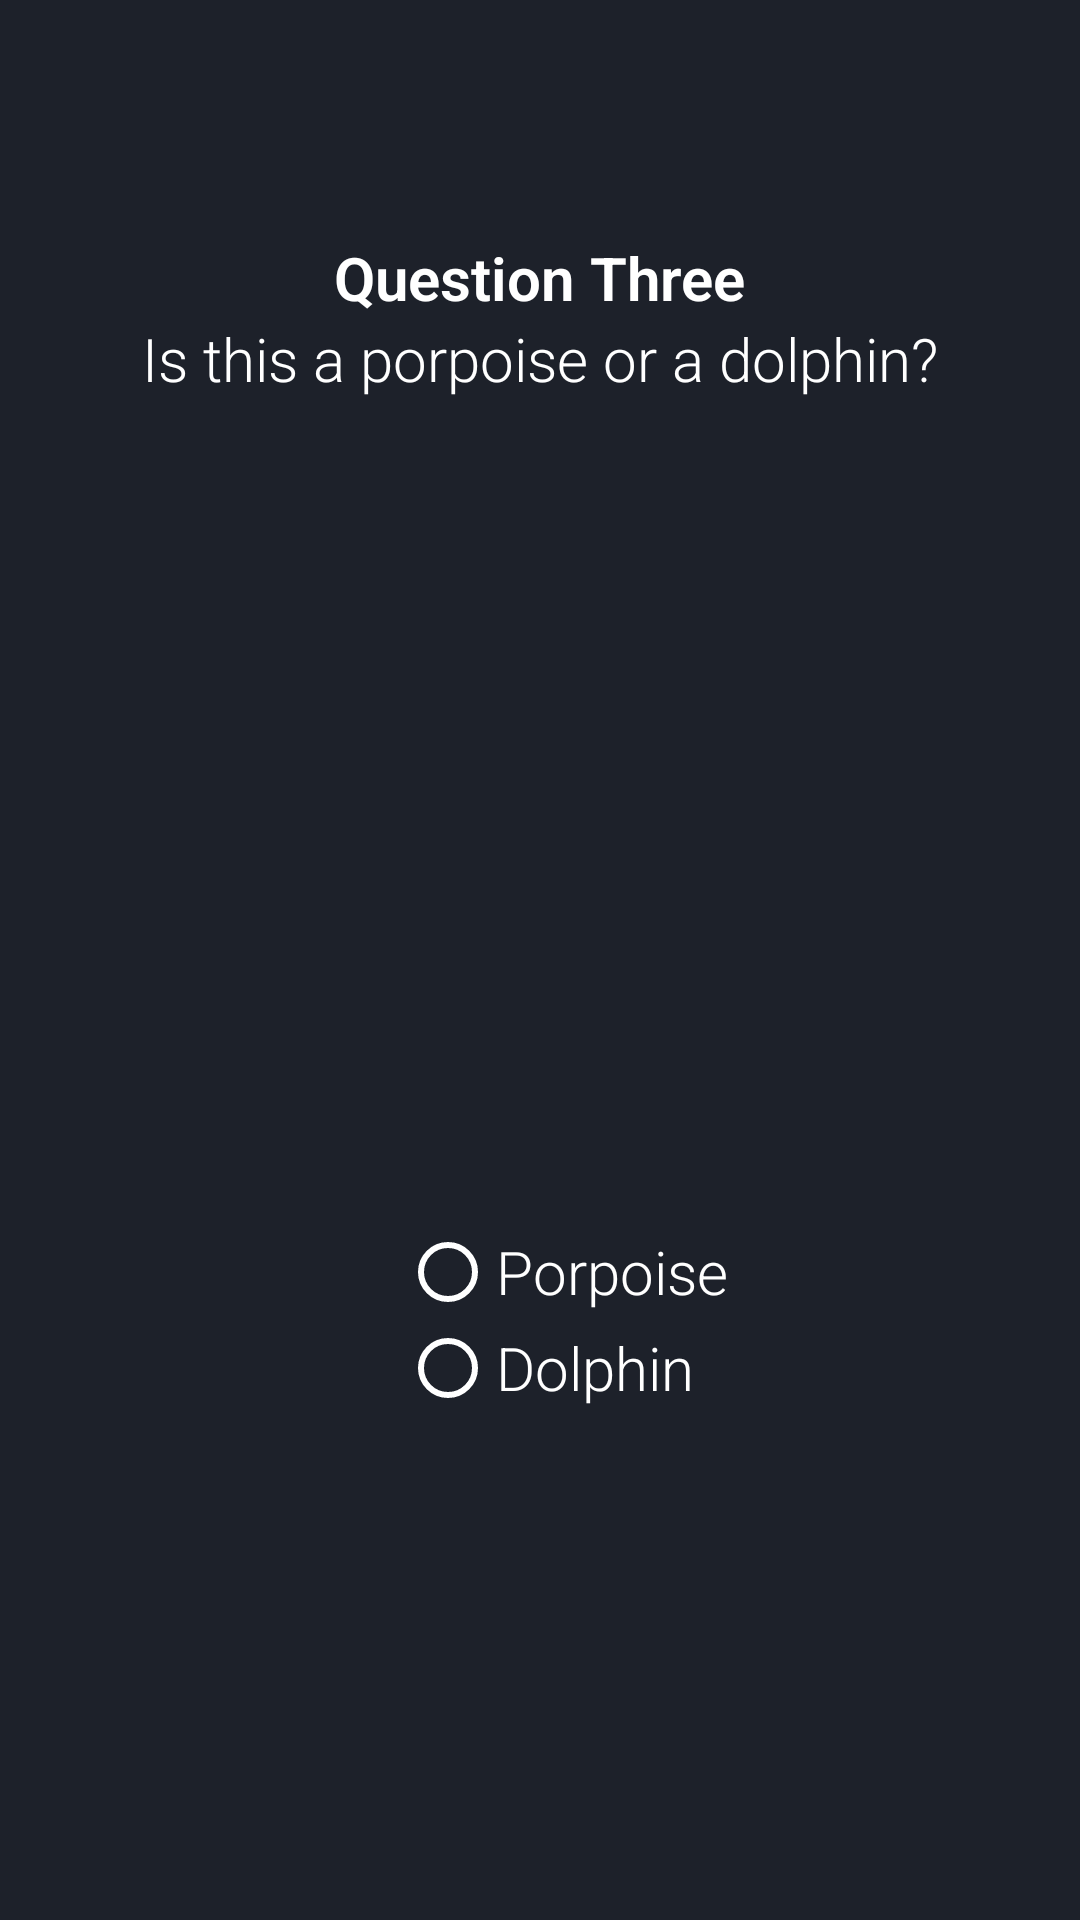

This screen was rendered from an Android layout file. Write that file and the resources it references.
<!-- AndroidManifest.xml: application theme AppTheme -->
<!-- res/layout/activity_question_3.xml -->
<?xml version="1.0" encoding="utf-8"?>
<ScrollView xmlns:android="http://schemas.android.com/apk/res/android"
    android:layout_width="match_parent"
    android:layout_height="match_parent"
    android:fillViewport="true">

<LinearLayout xmlns:android="http://schemas.android.com/apk/res/android"
    android:layout_width="match_parent"
    android:layout_height="wrap_content"
    android:background="@drawable/grey"
    android:orientation="vertical">

    <TextView
        android:id="@+id/tvFragSecond"
        android:layout_width="wrap_content"
        android:layout_height="wrap_content"
        android:layout_centerHorizontal="true"
        android:layout_centerVertical="true" />

    <TextView
        android:layout_width="wrap_content"
        android:layout_height="wrap_content"
        android:layout_gravity="center"
        android:fontFamily="sans-serif-light"
        android:paddingTop="60dp"
        android:text="@string/question_three"
        android:textColor="#FFFFFF"
        android:textSize="20sp"
        android:textStyle="bold" />

    <TextView
        android:layout_width="wrap_content"
        android:layout_height="wrap_content"
        android:layout_gravity="center"
        android:fontFamily="sans-serif-light"
        android:text="@string/q3text"
        android:textColor="#FFFFFF"
        android:textSize="20sp" />

    <ImageView
        android:layout_width="wrap_content"
        android:layout_height="275dp"
        android:src="@drawable/dolphin2" />

    <RadioGroup
        android:id="@+id/q3"
        android:layout_width="wrap_content"
        android:layout_height="wrap_content"
        android:layout_gravity="center"
        android:orientation="vertical"
        android:paddingLeft="16dp">

        <RadioButton
            android:id="@+id/rb_q3porpoise"
            android:layout_width="wrap_content"
            android:layout_height="wrap_content"
            android:buttonTint="#FFFFFF"
            android:fontFamily="sans-serif-light"
            android:text="@string/q3Porpoise"
            android:textColor="#FFFFFF"
            android:textSize="20sp"
            android:onClick="isPorpoiseOrDolphin"/>

        <RadioButton
            android:id="@+id/rb_q3dolphin"
            android:layout_width="wrap_content"
            android:layout_height="wrap_content"
            android:buttonTint="#FFFFFF"
            android:fontFamily="sans-serif-light"
            android:text="@string/q3Dolphin"
            android:textColor="#FFFFFF"
            android:textSize="20sp"
            android:onClick="isPorpoiseOrDolphin"/>
    </RadioGroup>

</LinearLayout>

</ScrollView>
<!-- resources referenced by this layout -->
<resources>
  <!-- drawable grey: jpg bitmap (drawable, 823 bytes) -->
  <string name="q3Dolphin">Dolphin</string>
  <string name="q3Porpoise">Porpoise</string>
  <string name="q3text">Is this a porpoise or a dolphin?</string>
  <string name="question_three">Question Three</string>
  <style name="AppTheme" parent="Theme.AppCompat.DayNight.DarkActionBar">
          
          <item name="colorPrimary">#000000</item>
          <item name="colorButtonNormal">#000000</item>
      </style>
</resources>
